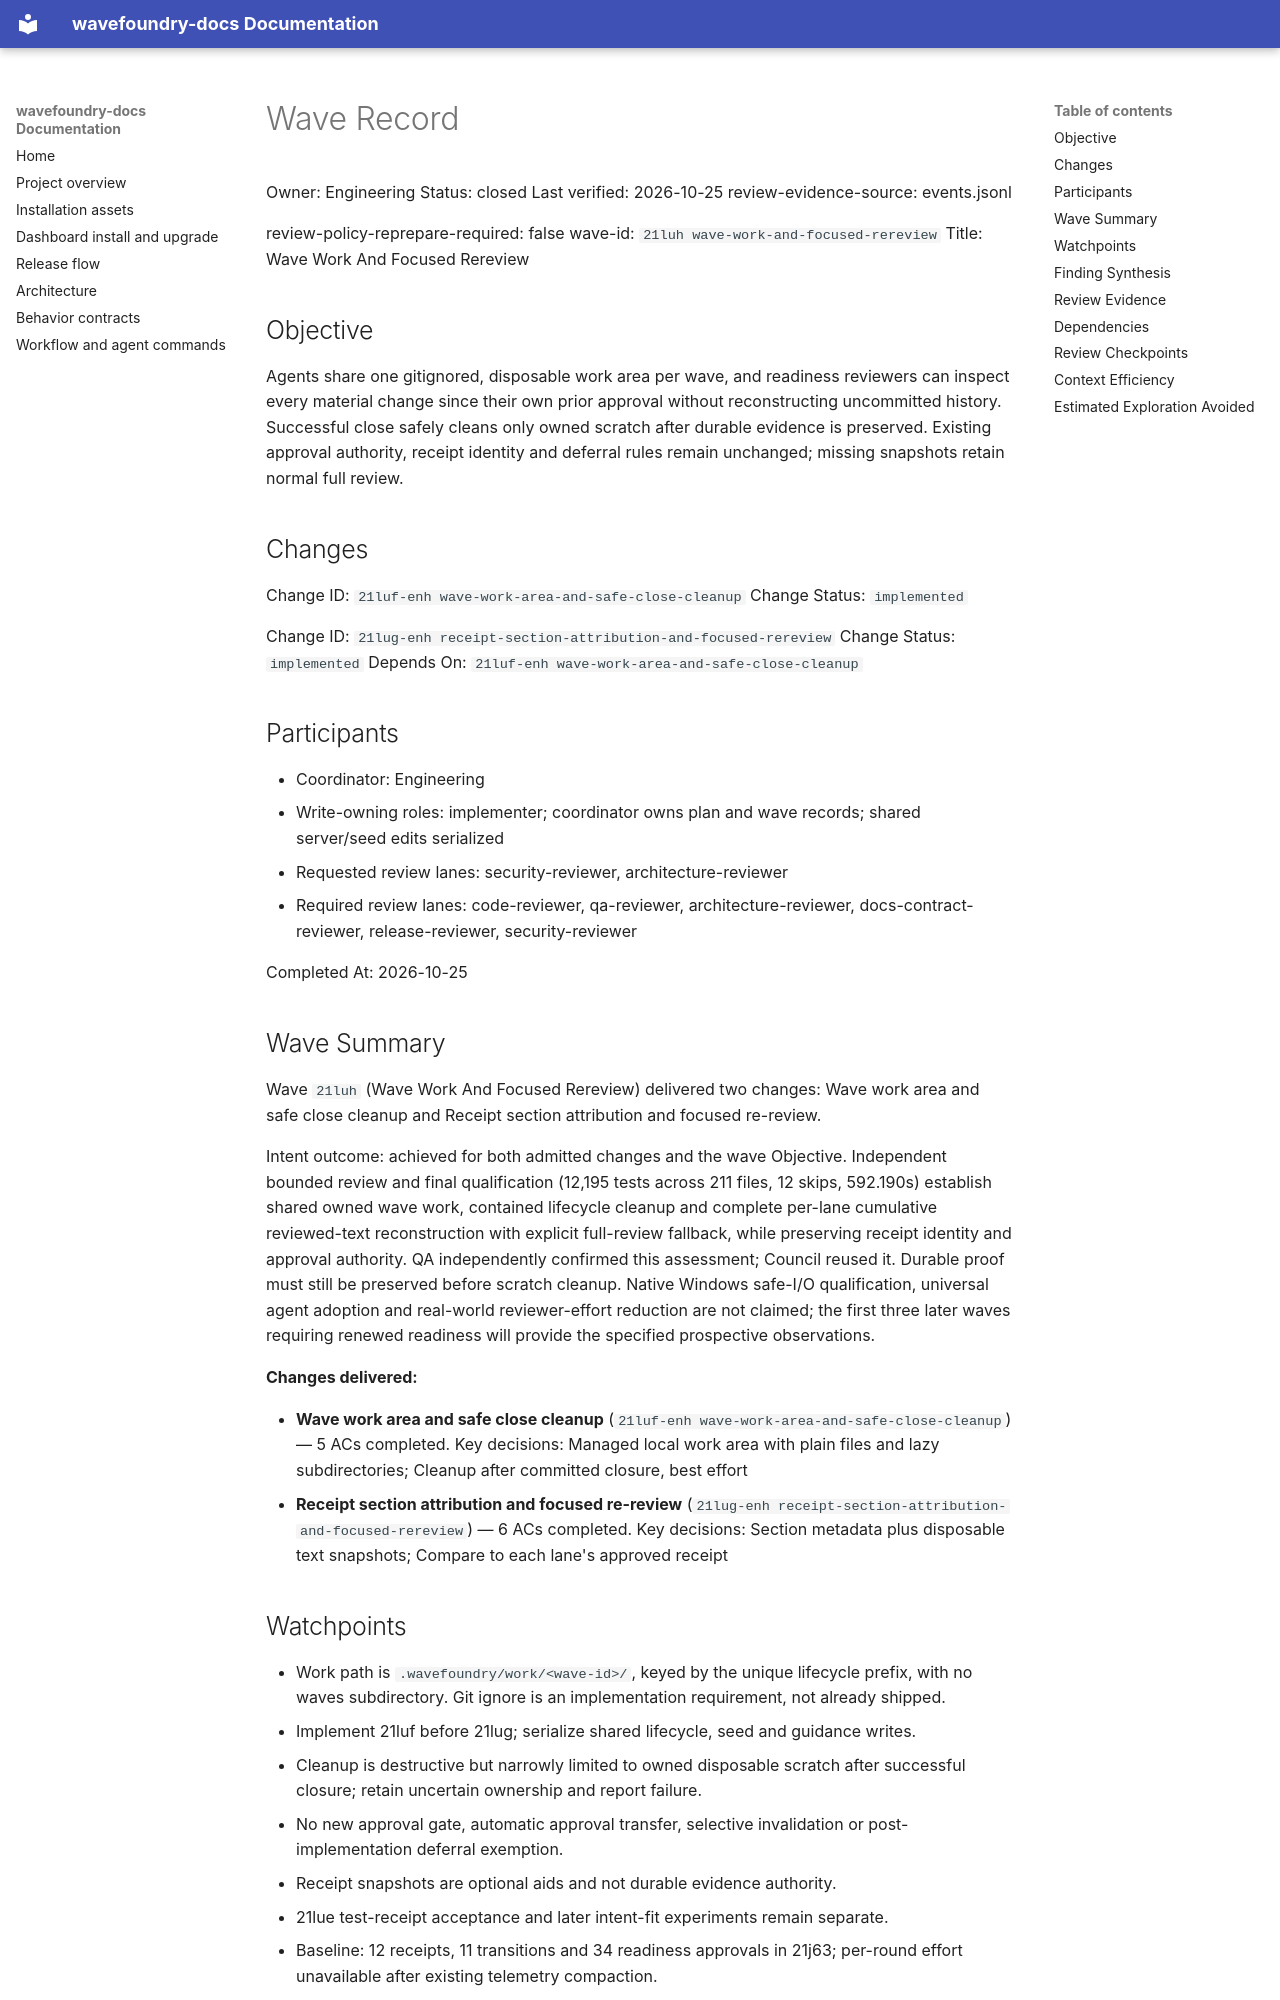

repository: coryhacking/wavefoundry · page: waves/21luh wave-work-and-focused-rereview/wave/index.html · generator: mkdocs

# Wave Record

Owner: Engineering
Status: closed
Last verified: 2026-10-25
review-evidence-source: events.jsonl

review-policy-reprepare-required: false
wave-id: `21luh wave-work-and-focused-rereview`
Title: Wave Work And Focused Rereview

## Objective

Agents share one gitignored, disposable work area per wave, and readiness reviewers can inspect every material change since their own prior approval without reconstructing uncommitted history. Successful close safely cleans only owned scratch after durable evidence is preserved. Existing approval authority, receipt identity and deferral rules remain unchanged; missing snapshots retain normal full review.

## Changes

Change ID: `21luf-enh wave-work-area-and-safe-close-cleanup`
Change Status: `implemented`

Change ID: `21lug-enh receipt-section-attribution-and-focused-rereview`
Change Status: `implemented`
Depends On: `21luf-enh wave-work-area-and-safe-close-cleanup`

## Participants

- Coordinator: Engineering
- Write-owning roles: implementer; coordinator owns plan and wave records; shared server/seed edits serialized
- Requested review lanes: security-reviewer, architecture-reviewer
- Required review lanes: code-reviewer, qa-reviewer, architecture-reviewer, docs-contract-reviewer, release-reviewer, security-reviewer

Completed At: 2026-10-25

## Wave Summary

Wave `21luh` (Wave Work And Focused Rereview) delivered two changes: Wave work area and safe close cleanup and Receipt section attribution and focused re-review.

Intent outcome: achieved for both admitted changes and the wave Objective. Independent bounded review and final qualification (12,195 tests across 211 files, 12 skips, 592.190s) establish shared owned wave work, contained lifecycle cleanup and complete per-lane cumulative reviewed-text reconstruction with explicit full-review fallback, while preserving receipt identity and approval authority. QA independently confirmed this assessment; Council reused it. Durable proof must still be preserved before scratch cleanup. Native Windows safe-I/O qualification, universal agent adoption and real-world reviewer-effort reduction are not claimed; the first three later waves requiring renewed readiness will provide the specified prospective observations.

**Changes delivered:**

- **Wave work area and safe close cleanup** (`21luf-enh wave-work-area-and-safe-close-cleanup`) — 5 ACs completed. Key decisions: Managed local work area with plain files and lazy subdirectories; Cleanup after committed closure, best effort
- **Receipt section attribution and focused re-review** (`21lug-enh receipt-section-attribution-and-focused-rereview`) — 6 ACs completed. Key decisions: Section metadata plus disposable text snapshots; Compare to each lane's approved receipt
## Watchpoints

- Work path is `.wavefoundry/work/<wave-id>/`, keyed by the unique lifecycle prefix, with no waves subdirectory. Git ignore is an implementation requirement, not already shipped.
- Implement 21luf before 21lug; serialize shared lifecycle, seed and guidance writes.
- Cleanup is destructive but narrowly limited to owned disposable scratch after successful closure; retain uncertain ownership and report failure.
- No new approval gate, automatic approval transfer, selective invalidation or post-implementation deferral exemption.
- Receipt snapshots are optional aids and not durable evidence authority.
- 21lue test-receipt acceptance and later intent-fit experiments remain separate.
- Baseline: 12 receipts, 11 transitions and 34 readiness approvals in 21j63; per-round effort unavailable after existing telemetry compaction.

## Finding Synthesis

<!-- wave:finding-synthesis begin -->
| Current finding | Disposition | Open block | Repair | Approval recheck |
| --- | --- | --- | --- | --- |
| 21LUH-READ-IGNORE-CARRIER | not_issue | no | not_required | release-reviewer |

*Machine review state — 1 findings; current: do_now 0, maybe_later 0, dont_do_later 0, not_issue 1*
<!-- wave:finding-synthesis end -->
